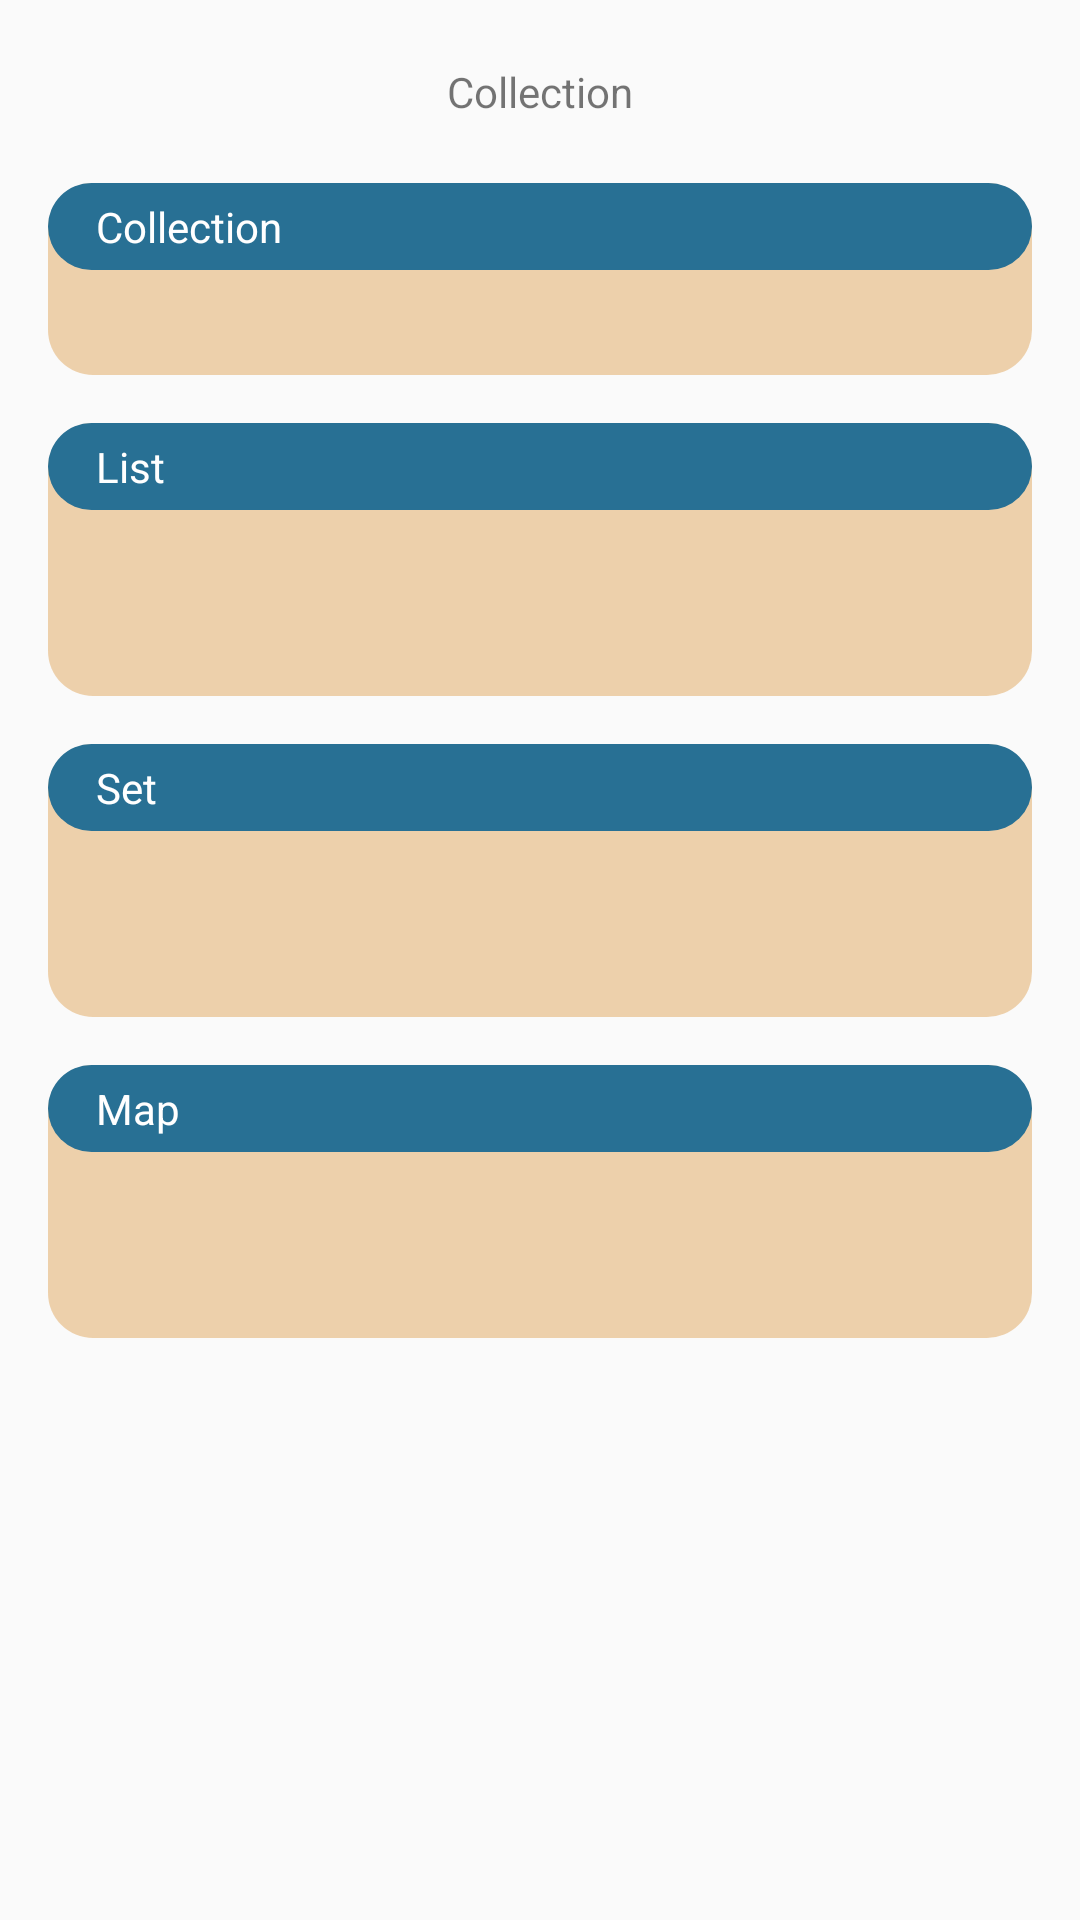

Android layout source for this screen:
<!-- AndroidManifest.xml: application theme AppTheme -->
<!-- res/layout/activity_collection.xml -->
<?xml version="1.0" encoding="utf-8"?>
<ScrollView xmlns:android="http://schemas.android.com/apk/res/android"
    xmlns:tools="http://schemas.android.com/tools"
    android:layout_width="match_parent"
    android:layout_height="match_parent"
    android:orientation="vertical">

    <LinearLayout
        android:layout_width="match_parent"
        android:layout_height="wrap_content"
        android:orientation="vertical">

        <TextView
            android:id="@+id/item_name"
            style="@style/Header"
            android:padding="5dp"
            android:text="@string/collection" />

        <LinearLayout
            style="@style/LinearViewTheme"
            android:orientation="vertical">

            <TextView
                style="@style/LinearViewDarkTheme"
                android:padding="5dp"
                android:text="@string/collection" />

            <TextView
                android:id="@+id/tvCollection"
                style="@style/TextItem"
                tools:text="Isi" />

        </LinearLayout>

        <LinearLayout
            style="@style/LinearViewTheme"
            android:orientation="vertical">

            <TextView
                style="@style/LinearViewDarkTheme"
                android:padding="5dp"
                android:text="@string/list" />

            <TextView
                android:id="@+id/tvList"
                style="@style/TextItem"
                tools:text="Isi" />

            <TextView
                android:id="@+id/tvListSyntax"
                style="@style/TextItem.Syntax"
                tools:text="syntax" />

        </LinearLayout>

        <LinearLayout
            style="@style/LinearViewTheme"
            android:orientation="vertical">

            <TextView
                style="@style/LinearViewDarkTheme"
                android:padding="5dp"
                android:text="@string/set" />

            <TextView
                android:id="@+id/tvSet"
                style="@style/TextItem"
                tools:text="Isi" />

            <TextView
                android:id="@+id/tvSetSyntax"
                style="@style/TextItem.Syntax"
                tools:text="syntax" />

        </LinearLayout>

        <LinearLayout
            style="@style/LinearViewTheme"
            android:orientation="vertical">

            <TextView
                style="@style/LinearViewDarkTheme"
                android:padding="5dp"
                android:text="@string/map" />

            <TextView
                android:id="@+id/tvMap"
                style="@style/TextItem"
                tools:text="Isi" />

            <TextView
                android:id="@+id/tvMapSyntax"
                style="@style/TextItem.Syntax"
                tools:text="syntax" />

        </LinearLayout>
    </LinearLayout>
</ScrollView>
<!-- resources referenced by this layout -->
<resources>
  <string name="collection">Collection</string>
  <string name="list">List</string>
  <string name="map">Map</string>
  <string name="set">Set</string>
  <style name="Header">
          <item name="android:layout_width">match_parent</item>
          <item name="android:layout_height">wrap_content</item>
          <item name="android:layout_margin">@dimen/default_horizontal_margin</item>
          <item name="android:gravity">center</item>
      </style>
  <style name="LinearViewDarkTheme">
          <item name="android:layout_width">match_parent</item>
          <item name="android:layout_height">wrap_content</item>
          <item name="android:background">@drawable/linier_view_dark_background</item>
          <item name="android:textColor">@color/white</item>
          <item name="android:layout_marginBottom">8dp</item>
          <item name="android:paddingStart">@dimen/default_horizontal_margin</item>
          <item name="android:paddingEnd">@dimen/default_horizontal_margin</item>
      </style>
  <style name="LinearViewTheme">
          <item name="android:layout_width">match_parent</item>
          <item name="android:layout_height">wrap_content</item>
          <item name="android:background">@drawable/linier_view_background</item>
          <item name="android:layout_marginStart">@dimen/default_horizontal_margin</item>
          <item name="android:layout_marginEnd">@dimen/default_horizontal_margin</item>
          <item name="android:layout_marginBottom">@dimen/default_vertical_margin</item>
      </style>
  <style name="TextItem">
          <item name="android:layout_width">match_parent</item>
          <item name="android:layout_height">wrap_content</item>
          <item name="android:layout_marginStart">16dp</item>
          <item name="android:layout_marginEnd">16dp</item>
          <item name="android:layout_marginBottom">8dp</item>
      </style>
  <style name="TextItem.Syntax">
          <item name="android:layout_width">match_parent</item>
          <item name="android:layout_height">wrap_content</item>
          <item name="android:fontFamily">@font/inconsolata</item>
      </style>
  <style name="AppTheme" parent="Theme.AppCompat.Light.NoActionBar">
          
          <item name="colorPrimary">@color/colorPrimary</item>
          <item name="colorPrimaryDark">@color/colorPrimaryDark</item>
          <item name="colorAccent">@color/colorAccent</item>
      </style>
  <dimen name="default_horizontal_margin">16dp</dimen>
  <!-- drawable linier_view_dark_background (drawable) -->
  <?xml version="1.0" encoding="utf-8"?>
  <shape
      xmlns:android="http://schemas.android.com/apk/res/android"
      android:shape="rectangle">
  
      <solid android:color="#287094"/>
      <corners android:radius="15dp"/>
  
  </shape>
  <!-- drawable linier_view_background (drawable) -->
  <?xml version="1.0" encoding="utf-8"?>
  <shape
      xmlns:android="http://schemas.android.com/apk/res/android"
      android:shape="rectangle">
  
      <solid android:color="#E1ECCBA1"/>
      <corners android:radius="15dp"/>
  </shape>
  <dimen name="default_vertical_margin">16dp</dimen>
  <!-- not gathered from this repository: default colours our renderer supplied (Android Studio template values) -->
  <color name="white">#FFFFFFFF</color>
  <color name="colorPrimary">#FF6200EE</color>
  <color name="colorPrimaryDark">#FF3700B3</color>
  <color name="colorAccent">#FF03DAC5</color>
</resources>
